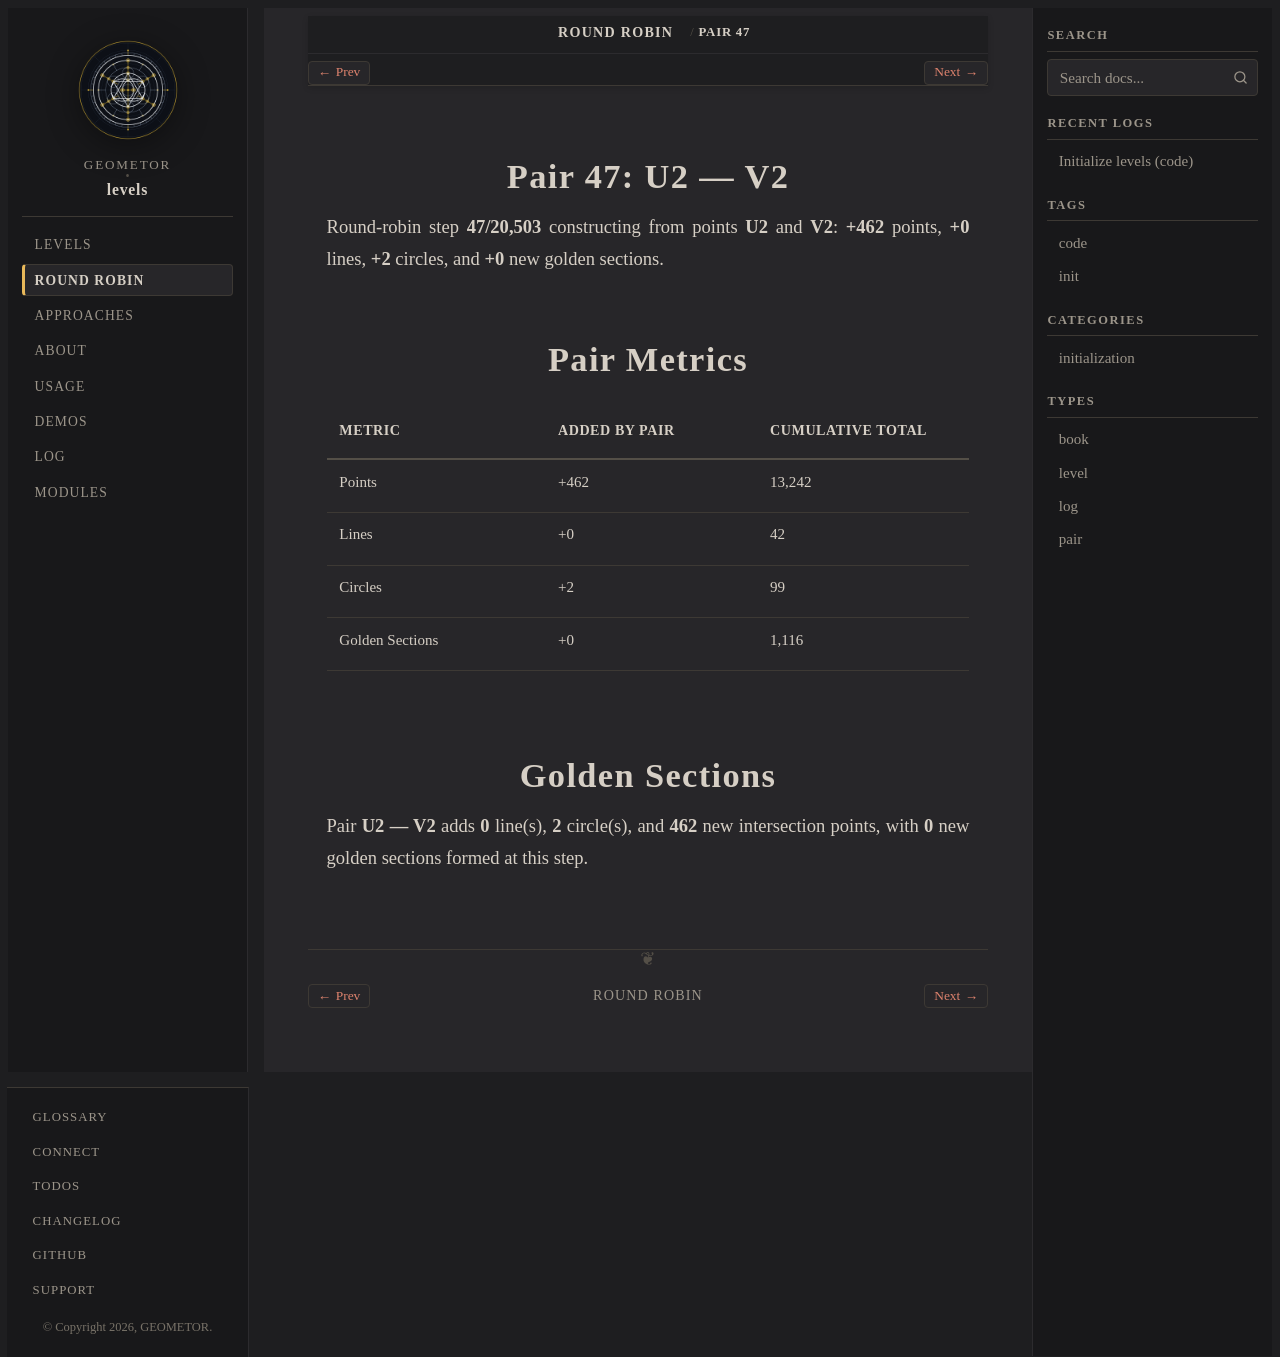

repository: geometor/levels · page: round-robin/pair-47-u2-v2/index.html · generator: sphinx

:type: pair
:order: 47

================
Pair 47: U2 — V2
================

.. container:: lead

   Round-robin step **47/20,503** constructing from points **U2** and **V2**: **+462** points, **+0** lines, **+2** circles, and **+0** new golden sections.

Pair Metrics
============

.. list-table::
   :header-rows: 1
   :widths: 34 33 33

   * - Metric
     - Added by Pair
     - Cumulative Total
   * - Points
     - +462
     - 13,242
   * - Lines
     - +0
     - 42
   * - Circles
     - +2
     - 99
   * - Golden Sections
     - +0
     - 1,116

Golden Sections
===============

Pair **U2 — V2** adds **0** line(s), **2** circle(s), and **462** new intersection points, with **0** new golden sections formed at this step.
